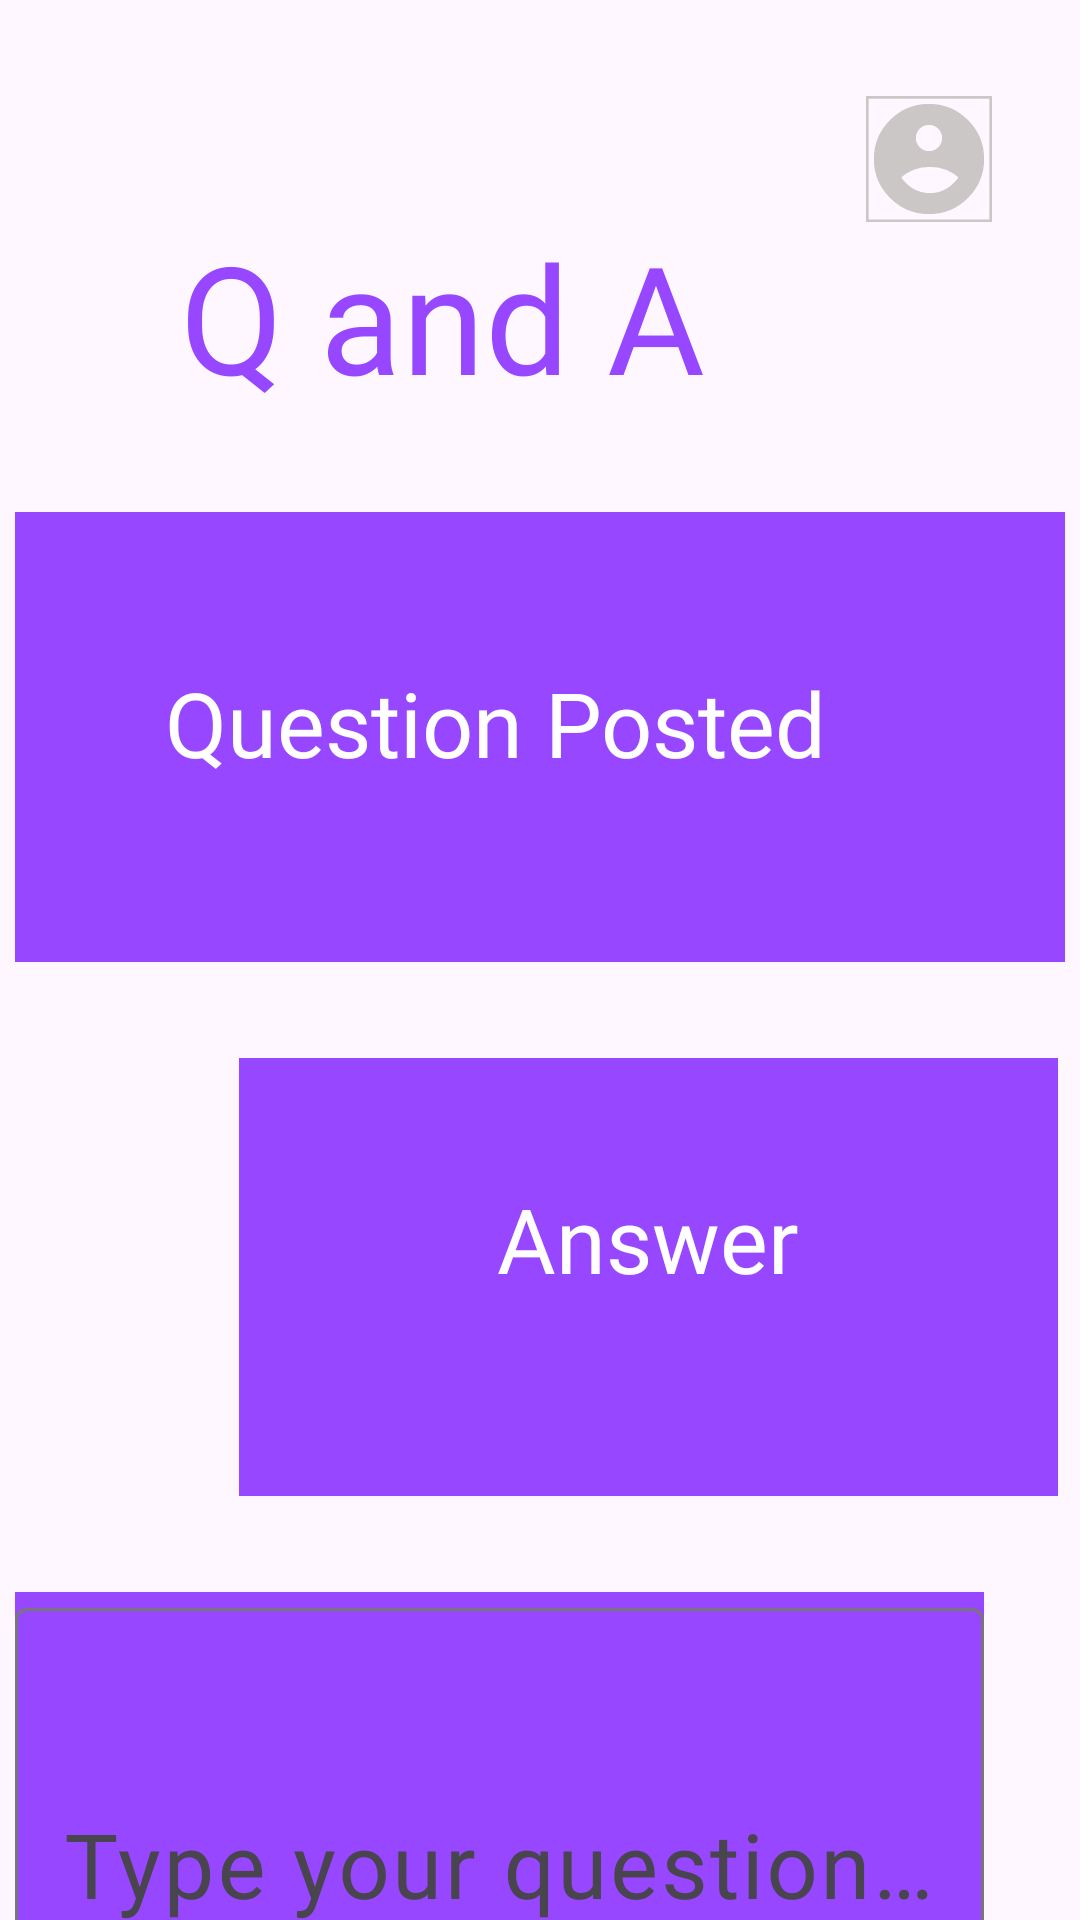

This screen was rendered from an Android layout file. Write that file and the resources it references.
<!-- AndroidManifest.xml: application theme Theme.UboraApp -->
<!-- res/layout/activity_main.xml -->
<?xml version="1.0" encoding="utf-8"?>
<androidx.constraintlayout.widget.ConstraintLayout xmlns:android="http://schemas.android.com/apk/res/android"
    xmlns:app="http://schemas.android.com/apk/res-auto"
    xmlns:tools="http://schemas.android.com/tools"
    android:id="@+id/main"
    android:layout_width="match_parent"
    android:layout_height="match_parent"
    tools:context=".MainActivity">

    <ImageView
        android:id="@+id/imageView"
        android:layout_width="wrap_content"
        android:layout_height="wrap_content"
        android:layout_marginStart="24dp"
        android:layout_marginTop="32dp"
        app:layout_constraintStart_toStartOf="parent"
        app:layout_constraintTop_toTopOf="parent"
        app:srcCompat="@drawable/arrow_back_svgrepo_com" />

    <ImageView
        android:id="@+id/imageView2"
        android:layout_width="53dp"
        android:layout_height="42dp"
        android:layout_marginTop="32dp"
        android:layout_marginEnd="24dp"
        android:fontFamily="@font/augustus"
        app:layout_constraintEnd_toEndOf="parent"
        app:layout_constraintTop_toTopOf="parent"
        app:srcCompat="@drawable/account_circle_svgrepo_com" />

    <TextView
        android:id="@+id/tvQandA"
        android:layout_width="wrap_content"
        android:layout_height="wrap_content"
        android:layout_marginTop="72dp"
        android:fontFamily="@font/augustus"
        android:text="Q and A "
        android:textColor="#9747FF"
        android:textSize="50dp"
        app:layout_constraintEnd_toStartOf="@+id/imageView2"
        app:layout_constraintStart_toEndOf="@+id/imageView"
        app:layout_constraintTop_toTopOf="parent" />

    <TextView
        android:id="@+id/tvPostedQuiz"
        android:layout_width="wrap_content"
        android:layout_height="wrap_content"
        android:layout_marginTop="32dp"
        android:text="Question Posted"
        android:textSize="30dp"
        android:height="150dp"
        android:textColor="@color/white"
        android:width="350dp"
        android:background="#9747FF"
        android:padding="150px"
        android:fontFamily="@font/augustus"
        app:layout_constraintEnd_toEndOf="parent"
        app:layout_constraintStart_toStartOf="parent"
        app:layout_constraintTop_toBottomOf="@+id/tvQandA" />

    <TextView
        android:id="@+id/tvAnswer"
        android:layout_width="273dp"
        android:layout_height="146dp"
        android:layout_marginStart="72dp"
        android:layout_marginTop="32dp"
        android:width="200dp"
        android:height="120dp"
        android:background="#9747FF"
        android:padding="120px"
        android:text="Answer"
        android:textAlignment="center"
        android:textColor="@color/white"
        android:fontFamily="@font/augustus"
        android:textSize="30dp"
        app:layout_constraintEnd_toEndOf="parent"
        app:layout_constraintStart_toStartOf="parent"
        app:layout_constraintTop_toBottomOf="@+id/tvPostedQuiz" />

    <TextView
        android:id="@+id/idPost"
        android:layout_width="wrap_content"
        android:layout_height="wrap_content"
        android:layout_marginTop="32dp"
        android:layout_marginEnd="72dp"
        android:fontFamily="@font/augustus"
        android:text="Post"
        android:textColor="#9747FF"
        android:textSize="30dp"
        app:layout_constraintEnd_toEndOf="parent"
        app:layout_constraintTop_toBottomOf="@+id/tilType" />

    <com.google.android.material.textfield.TextInputLayout
        android:id="@+id/tilType"
        android:layout_width="0dp"
        android:layout_height="wrap_content"
        android:layout_marginTop="32dp"
        android:layout_marginEnd="32dp"
        app:layout_constraintEnd_toEndOf="parent"
        android:background="#9747FF"
        app:layout_constraintStart_toStartOf="@+id/tvPostedQuiz"
        app:layout_constraintTop_toBottomOf="@+id/tvAnswer">


        <com.google.android.material.textfield.TextInputEditText
            android:id="@+id/etType"
            android:layout_width="match_parent"
            android:layout_height="wrap_content"
            android:padding="200px"
            android:textSize="30dp"
            android:textColor="@color/white"
            android:fontFamily="@font/augustus"
            android:textColorHint="@color/white"
            android:hint="Type your question... " />
    </com.google.android.material.textfield.TextInputLayout>

</androidx.constraintlayout.widget.ConstraintLayout>
<!-- resources referenced by this layout -->
<resources>
  <!-- drawable account_circle_svgrepo_com (drawable) -->
  <vector xmlns:android="http://schemas.android.com/apk/res/android" android:height="24dp" android:viewportHeight="24" android:viewportWidth="24" android:width="24dp">
        
      <path android:fillColor="#00000000" android:pathData="M0,0h24v24H0z" android:strokeColor="#ccc7c7" android:strokeWidth="1"/>
        
      <path android:fillColor="#ccc7c7" android:pathData="M12,2c5.52,0 10,4.48 10,10s-4.48,10 -10,10S2,17.52 2,12 6.48,2 12,2zM6.023,15.416C7.491,17.606 9.695,19 12.16,19c2.464,0 4.669,-1.393 6.136,-3.584A8.968,8.968 0,0 0,12.16 13a8.968,8.968 0,0 0,-6.137 2.416zM12,11a3,3 0,1 0,0 -6,3 3,0 0,0 0,6z" android:strokeColor="#ccc7c7" android:strokeWidth="1"/>
      
  </vector>
  <style name="Theme.UboraApp" parent="Base.Theme.UboraApp" />
  <style name="Base.Theme.UboraApp" parent="Theme.Material3.DayNight.NoActionBar">
          
          
      </style>
  <!-- not gathered from this repository: default colours our renderer supplied (Android Studio template values) -->
  <color name="white">#FFFFFFFF</color>
</resources>
